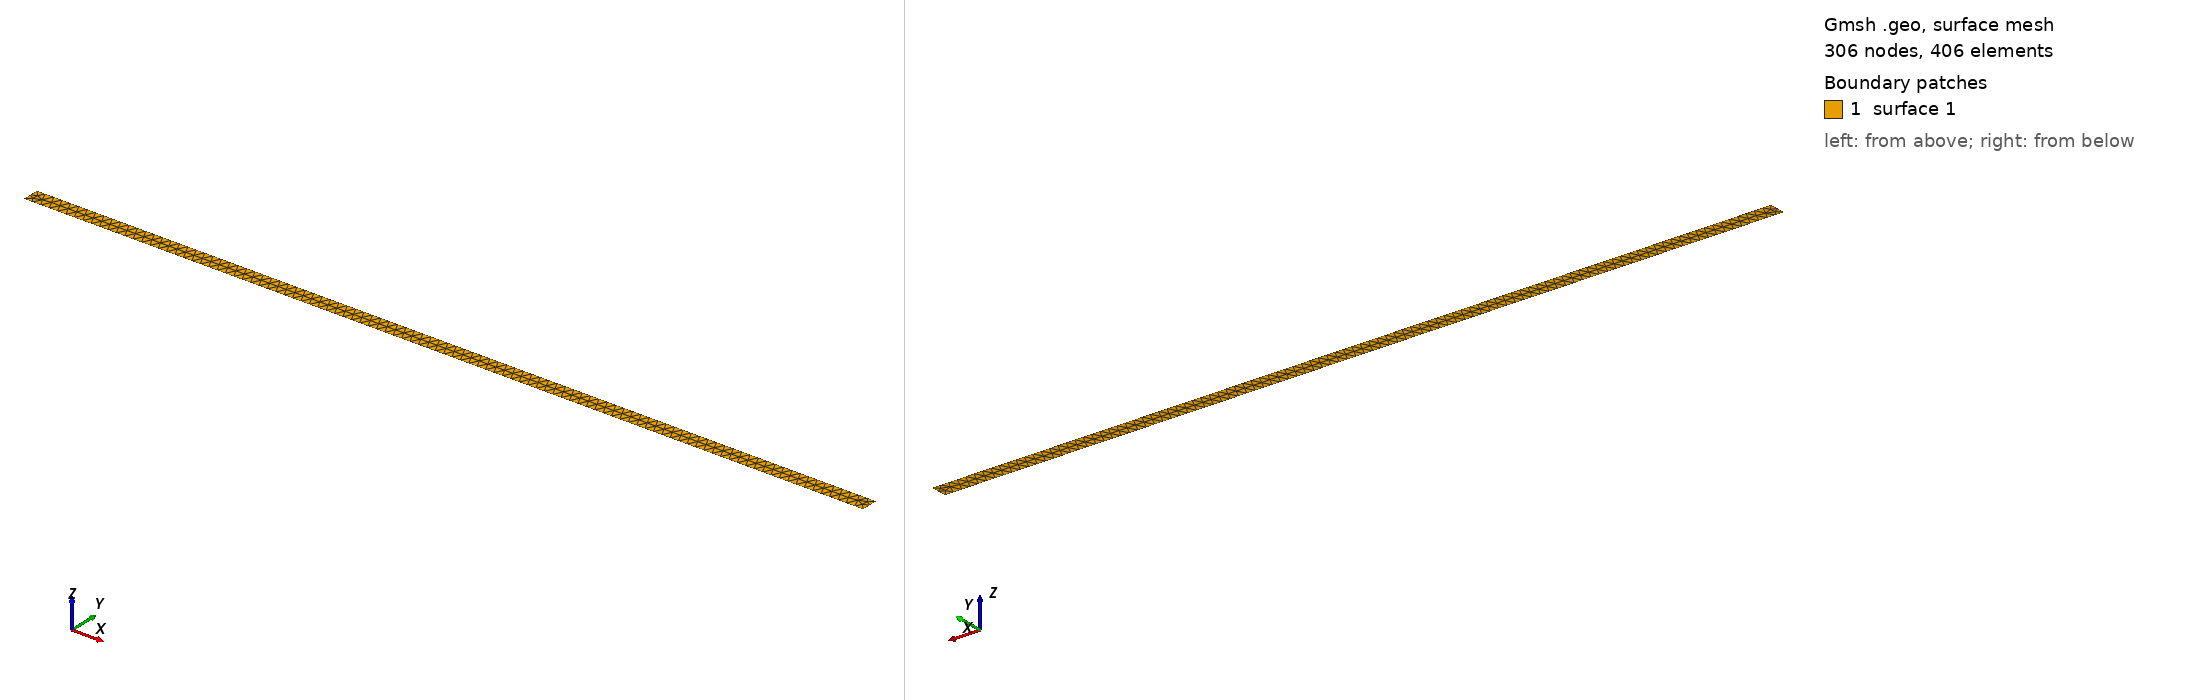

Gmsh geometry script, surface-meshed: 306 nodes, 406 surface elements. Boundary patches (legend numbers): 1 surface 1. Left view from above one corner, right view from below the opposite corner. The script declares no physical surfaces, so the legend lists its geometric surfaces. The drawing asked Gmsh for element sizes between 1% and 20% of the model's largest extent; the script's own settings can give other sizes.

=== geometry.geo (drawn) ===
// Gmsh project created on Sat Feb 26 16:54:21 2022
//+
Point(1) = {0, 0, 0, 0.2};
//+
Point(2) = {50, 0, 0, 0.2};
//+
Point(3) = {50, 1, 0, 0.2};
//+
Point(4) = {0, 1, 0, 0.2};
//+
Line(1) = {1, 2};
//+
Line(2) = {2, 3};
//+
Line(3) = {3, 4};
//+
Line(4) = {4, 1};
//+
Curve Loop(1) = {1, 2, 3, 4};
//+
Plane Surface(1) = {1};
//+
Physical Curve("wallDown") = {1};
//+
Physical Curve("wallRight") = {2};
//+
Physical Curve("wallUp") = {3};
//+
Physical Curve("wallLeft") = {4};
